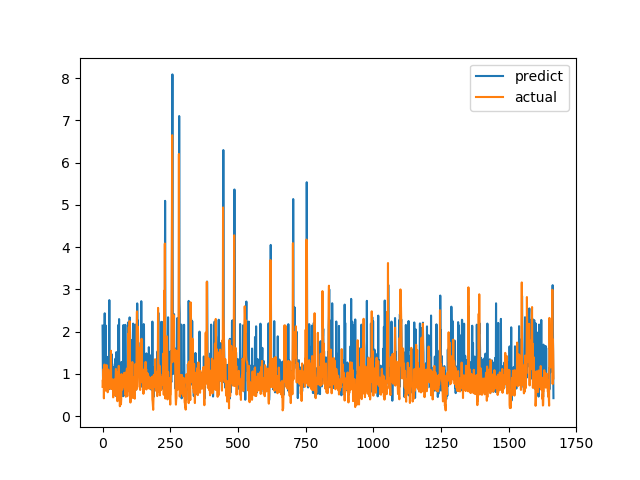

The table this chart was drawn from, first rows:
predict, actual
2.141, 0.6915
1.235, 0.8558
0.719, 0.7094
0.7426, 1.015
0.8033, 1.116
1.089, 0.4183
1.223, 1.002
1.478, 1.219
2.433, 1.143
1.129, 0.6528
0.8574, 0.6747
2.149, 0.601
0.6229, 0.6695
0.6884, 0.6538
1.138, 0.7814
0.8442, 1.206
1.4, 0.8469
0.9594, 0.8286
1.126, 0.6482
0.7336, 0.5624
0.7472, 0.7183
0.6165, 1.1
0.7144, 0.9542
1.416, 0.729
0.8847, 0.6694
2.745, 0.8631
0.6383, 0.6465
1.318, 0.8223
1.099, 0.9236
0.7261, 0.8301
0.7421, 1.067
1.172, 1.546
1.034, 0.6827
0.9197, 0.6386
1.462, 0.6464
1.225, 0.6881
1.218, 0.7274
0.6941, 0.65
0.6281, 0.8694
0.6458, 0.4409
0.715, 0.4519
0.5327, 0.7575
0.67, 0.4952
1.164, 0.6851
0.7527, 0.7244
0.9327, 0.8654
1.262, 0.74
0.7442, 0.8071
1.362, 0.8204
0.4761, 1.114
1.343, 1.109
1.514, 0.4751
0.8976, 1.039
0.7712, 0.9458
0.9809, 0.7878
0.7228, 0.3505
1.229, 0.9368
0.5382, 0.9868
2.155, 0.647
1.042, 1.03
... 1,606 more rows
